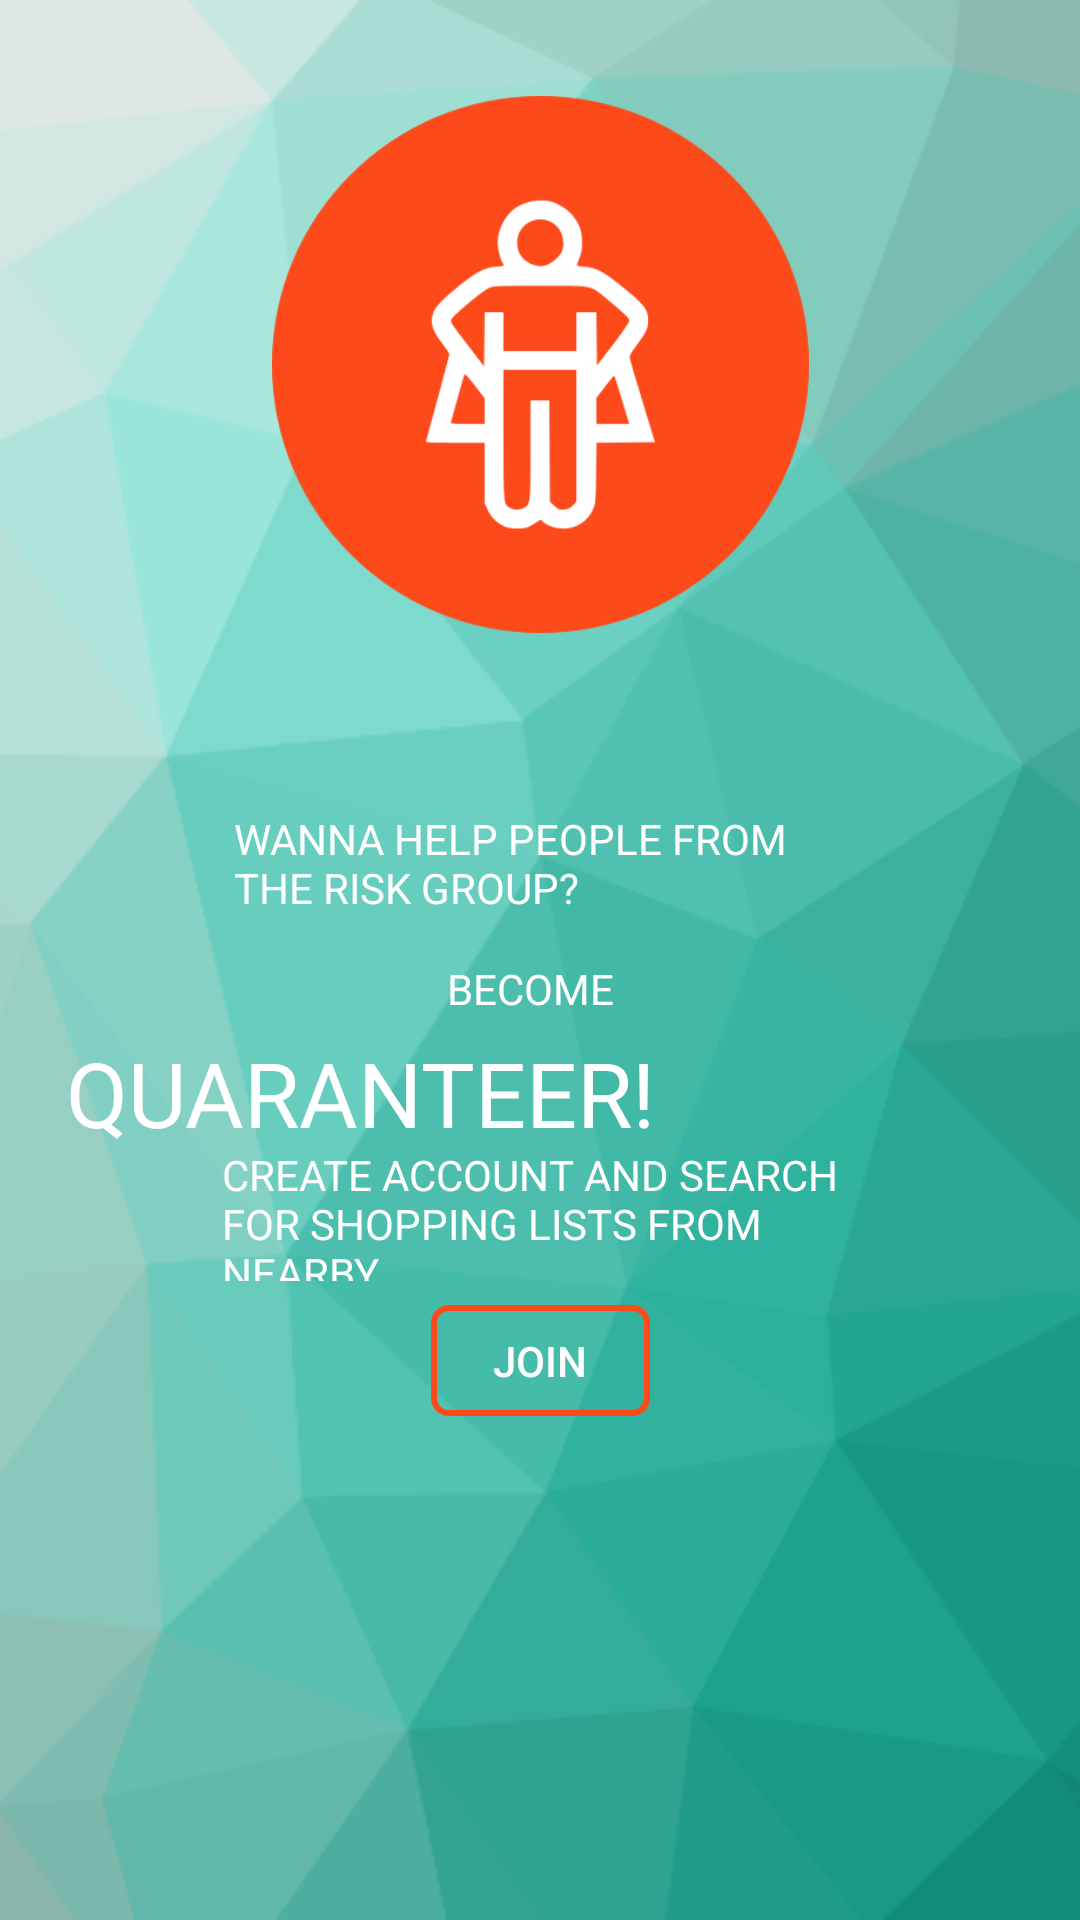

This screen was rendered from an Android layout file. Write that file and the resources it references.
<!-- AndroidManifest.xml: application theme AppTheme -->
<!-- res/layout/teacher_instruction_fragment.xml -->
<?xml version="1.0" encoding="utf-8"?>
<androidx.constraintlayout.widget.ConstraintLayout
        xmlns:android="http://schemas.android.com/apk/res/android"
        xmlns:app="http://schemas.android.com/apk/res-auto" xmlns:tools="http://schemas.android.com/tools"
        android:orientation="vertical"
        android:layout_width="match_parent"
        android:layout_height="match_parent"
        android:background="@drawable/kwarantariusz_instruction_background">

    <ImageView
            android:layout_width="239dp"
            android:layout_height="179dp" app:srcCompat="@drawable/circle_hero"
            android:id="@+id/image_atom2" android:layout_marginTop="32dp"
            app:layout_constraintTop_toTopOf="parent" app:layout_constraintEnd_toEndOf="parent"
            app:layout_constraintStart_toStartOf="parent"/>
    <TextView
            android:text="@string/quaranteer_instruction_become"
            android:layout_width="62dp"
            android:layout_height="24dp"
            android:id="@+id/advertise_teacher_t" android:textSize="14sp"
            android:textColor="@color/BasicWhite"
            android:layout_marginTop="8dp"
            app:layout_constraintTop_toBottomOf="@+id/ifyouareateacher_teacher"
            app:layout_constraintEnd_toEndOf="parent" android:layout_marginEnd="16dp"
            app:layout_constraintStart_toStartOf="parent" android:layout_marginStart="16dp"/>
    <TextView
            android:text="@string/quaranteer_instruction_make_account"
            android:layout_width="212dp"
            android:layout_height="45dp"
            android:id="@+id/givefeedback_teacher_t" android:textSize="14sp"
            android:textColor="@color/BasicWhite"
            app:layout_constraintTop_toBottomOf="@+id/findclients_findclients_t"
            app:layout_constraintEnd_toEndOf="parent" android:layout_marginEnd="16dp"
            app:layout_constraintStart_toStartOf="parent" android:layout_marginStart="16dp"/>
    <TextView
            android:text="@string/quaranteer_instruction_quaranteer_exclamation_mark"
            android:layout_width="316dp"
            android:layout_height="38dp"
            android:id="@+id/findclients_findclients_t" android:textSize="30sp"
            android:textColor="@color/BasicWhite"
            app:layout_constraintTop_toBottomOf="@+id/advertise_teacher_t" app:layout_constraintEnd_toEndOf="parent"
            android:layout_marginEnd="16dp" app:layout_constraintStart_toStartOf="parent"
            android:layout_marginStart="16dp"/>
    <TextView
            android:text="@string/quaranteer_instruction_do_you_want_to_help"
            android:layout_width="204dp"
            android:layout_height="42dp"
            android:id="@+id/ifyouareateacher_teacher" android:textSize="14sp"
            android:textColor="@color/BasicWhite"
            app:layout_constraintTop_toTopOf="parent"
            android:layout_marginTop="270dp" app:layout_constraintStart_toStartOf="parent"
            app:layout_constraintEnd_toEndOf="parent"
    />
    <Button
            android:id="@+id/teacher_instructions_visit_website_button"
            android:layout_width="73dp"
            android:layout_height="37dp"
            android:layout_marginTop="8dp"
            android:background="@drawable/button_rounded_corners"
            android:text="@string/join" android:textColor="@color/BasicWhite"
            app:layout_constraintEnd_toEndOf="parent" app:layout_constraintStart_toStartOf="parent"
            app:layout_constraintTop_toBottomOf="@+id/givefeedback_teacher_t"/>
</androidx.constraintlayout.widget.ConstraintLayout>
<!-- resources referenced by this layout -->
<resources>
  <color name="BasicWhite">#ffffff</color>
  <!-- drawable button_rounded_corners (drawable) -->
  <?xml version="1.0" encoding="utf-8"?>
  <selector xmlns:android="http://schemas.android.com/apk/res/android" >
      <item android:state_pressed="true" >
          <shape android:shape="rectangle"  >
              <corners android:radius="5dip" />
              <stroke android:width="2dip" android:color="@color/colorAccent" />
              <solid android:color="@color/colorAccentLight" />
          </shape>
      </item>
      <item android:state_focused="true">
          <shape android:shape="rectangle"  >
              <corners android:radius="5dip" />
              <stroke android:width="2dip" android:color="@color/colorAccent" />
              <solid android:color="@color/Pomagrande" />
          </shape>
      </item>
      <item >
          <shape android:shape="rectangle"  >
              <corners android:radius="5dip" />
              <stroke android:width="2dip" android:color="@color/colorAccent" />
              <solid android:color="@color/Transparent" />
          </shape>
      </item>
  </selector>
  <!-- drawable circle_hero: png bitmap (drawable, 20237 bytes) -->
  <!-- drawable kwarantariusz_instruction_background: png bitmap (drawable, 33633 bytes) -->
  <string name="join">JOIN</string>
  <string name="quaranteer_instruction_become">BECOME</string>
  <string name="quaranteer_instruction_do_you_want_to_help">WANNA HELP PEOPLE FROM THE RISK GROUP?</string>
  <string name="quaranteer_instruction_make_account">CREATE ACCOUNT AND SEARCH FOR SHOPPING LISTS FROM NEARBY</string>
  <string name="quaranteer_instruction_quaranteer_exclamation_mark">QUARANTEER!</string>
  <style name="AppTheme" parent="Theme.AppCompat.Light.DarkActionBar">
          
          <item name="colorPrimary">@color/colorPrimary</item>
          <item name="colorPrimaryDark">@color/colorPrimaryDark</item>
          <item name="colorAccent">@color/colorAccent</item>
      </style>
  <color name="colorAccent">#fe491a</color>
  <color name="colorAccentLight">#fc967c</color>
  <color name="Pomagrande">#fe491a</color>
  <color name="Transparent">#00000000</color>
  <color name="colorPrimary">#4abdac</color>
  <color name="colorPrimaryDark">#21ad99</color>
</resources>
